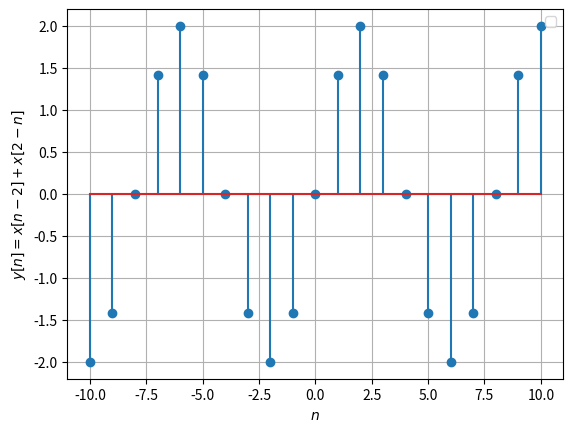

Write Python code to recreate this figure.
import numpy as np
import matplotlib.pyplot as plt

x1=np.linspace(-10,10,21)
y1=np.cos((np.pi/4)*x1)

y2=np.cos((np.pi/4)*(x1-2))+np.cos((np.pi/4)*(2-x1))

plt.stem(x1,y2)
plt.xlabel('$n$')
plt.ylabel('$y[n]=x[n-2]+x[2-n]$')

plt.legend()
plt.grid()
plt.show()
